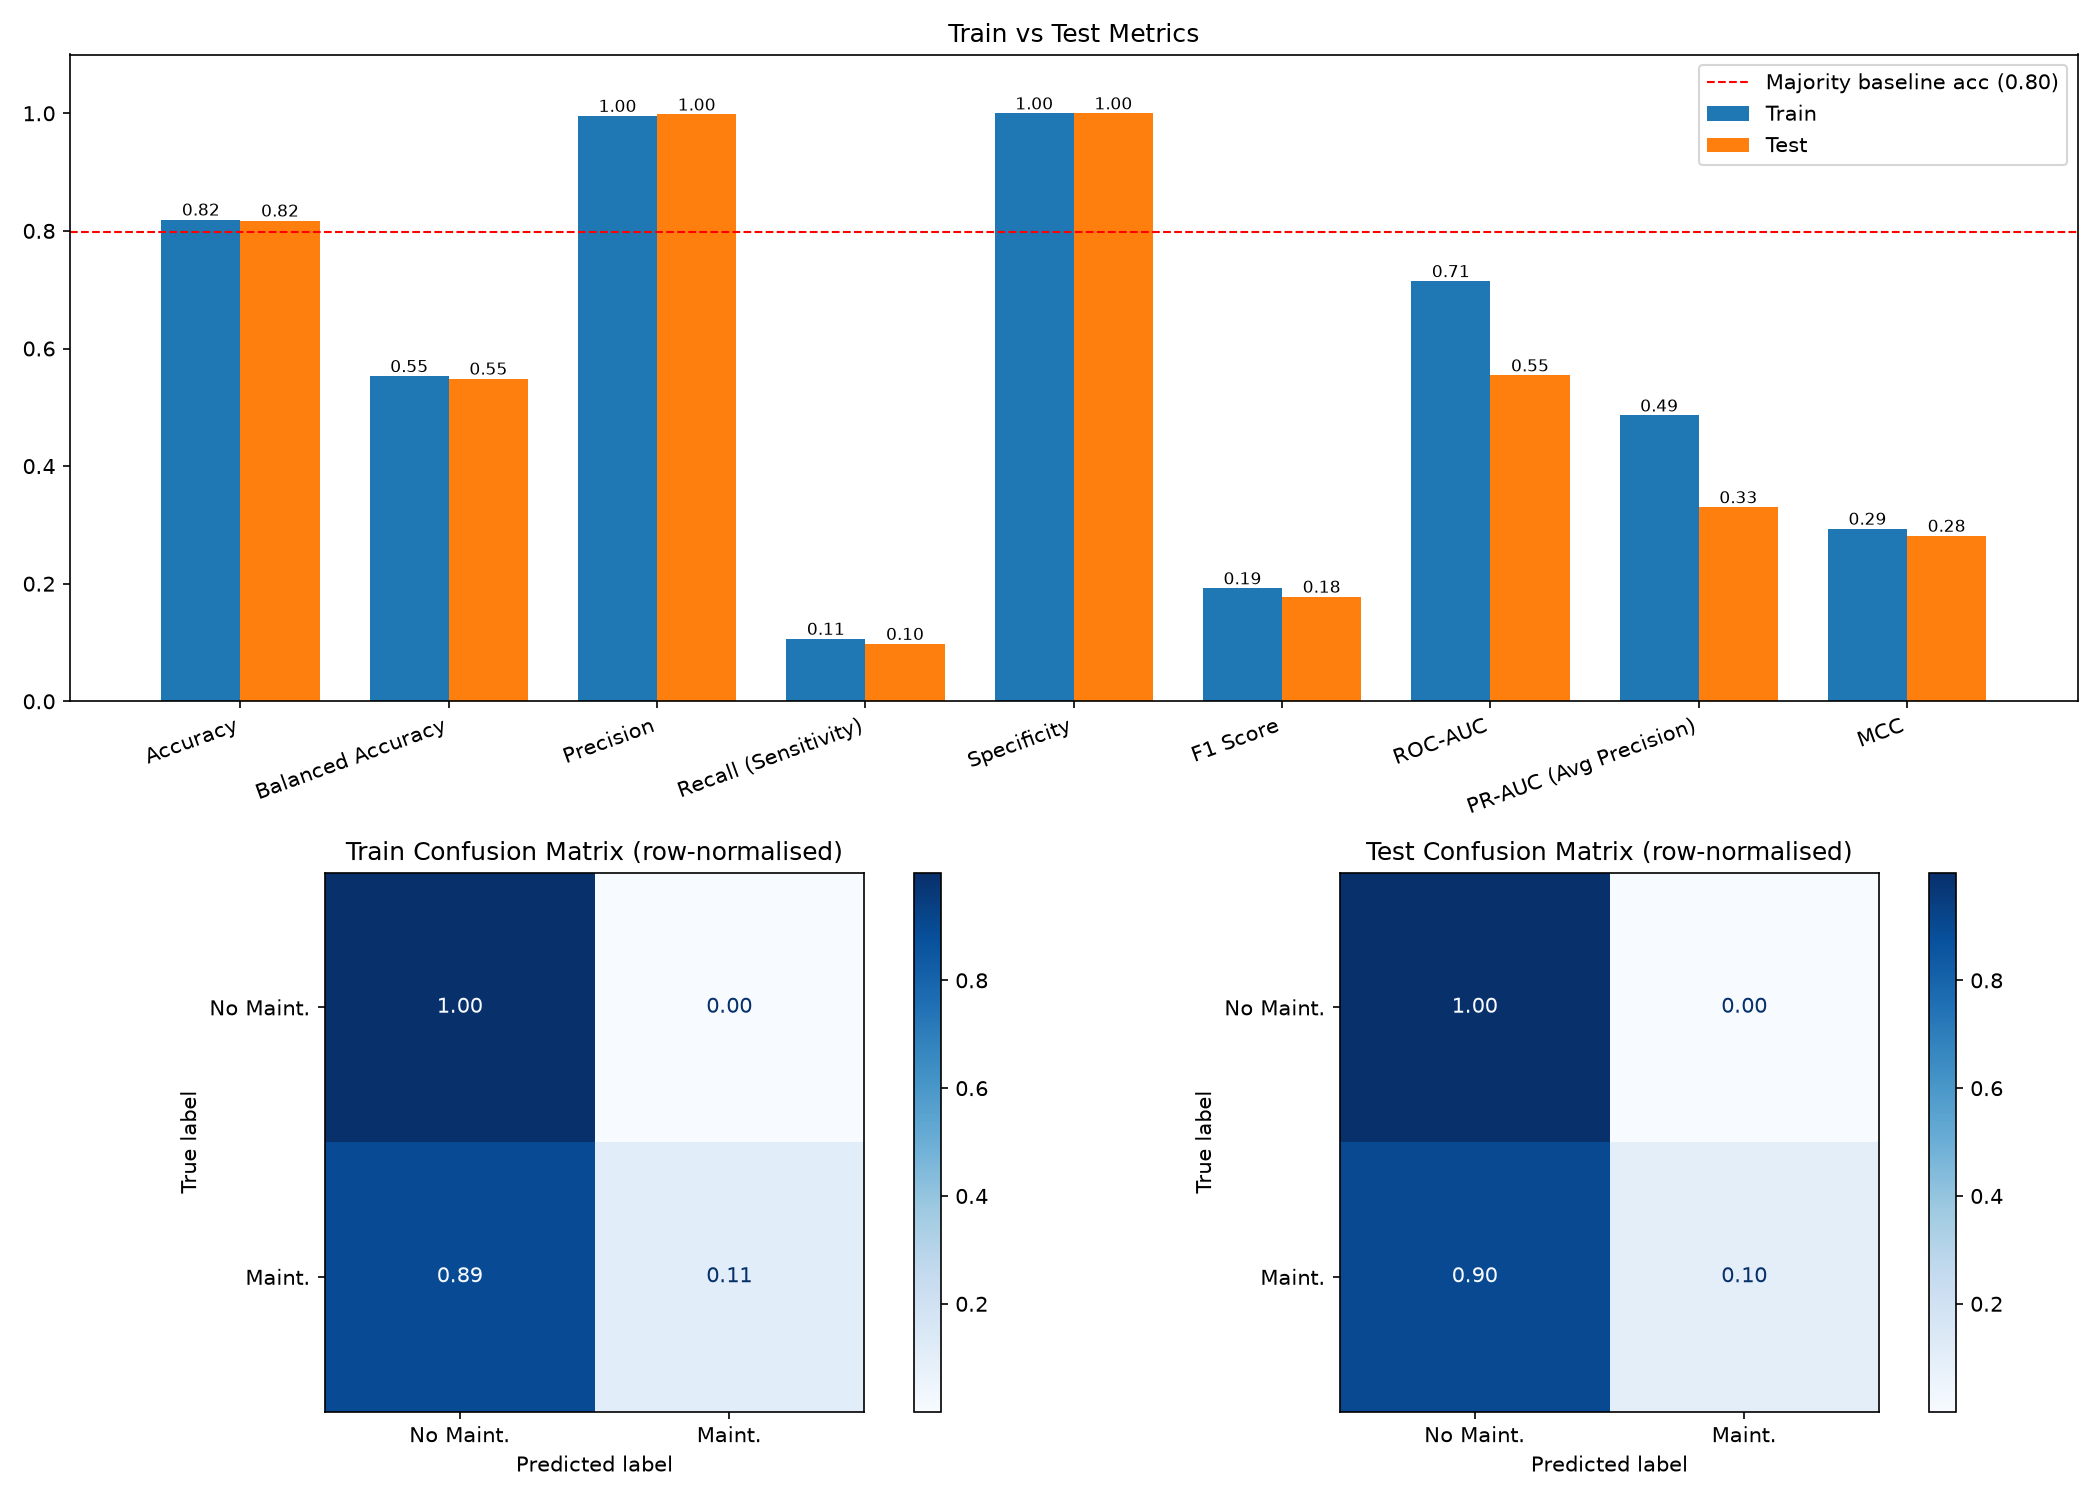

The file beside this chart, header and first rows:
, Train, Test, Gap (Train - Test), Test 95% CI low, Test 95% CI high
Accuracy, 0.8194, 0.8177, 0.001702, 0.8131, 0.8214
Balanced Accuracy, 0.5531, 0.5488, 0.004309, , 
Precision, 0.9957, 0.998, -0.002294, 0.9941, 1.0
Recall (Sensitivity), 0.1064, 0.09771, 0.008685, 0.08912, 0.1054
Specificity, 0.9999, 1, -6.663668016060331e-05, , 
F1 Score, 0.1922, 0.178, 0.01425, 0.1636, 0.1907
ROC-AUC, 0.7146, 0.5543, 0.1603, 0.5437, 0.563
PR-AUC (Avg Precision), 0.4861, 0.3301, 0.156, 0.32, 0.34
MCC, 0.2936, 0.2816, 0.01201, , 
Log Loss, 0.4588, 0.4723, -0.01347, , 
